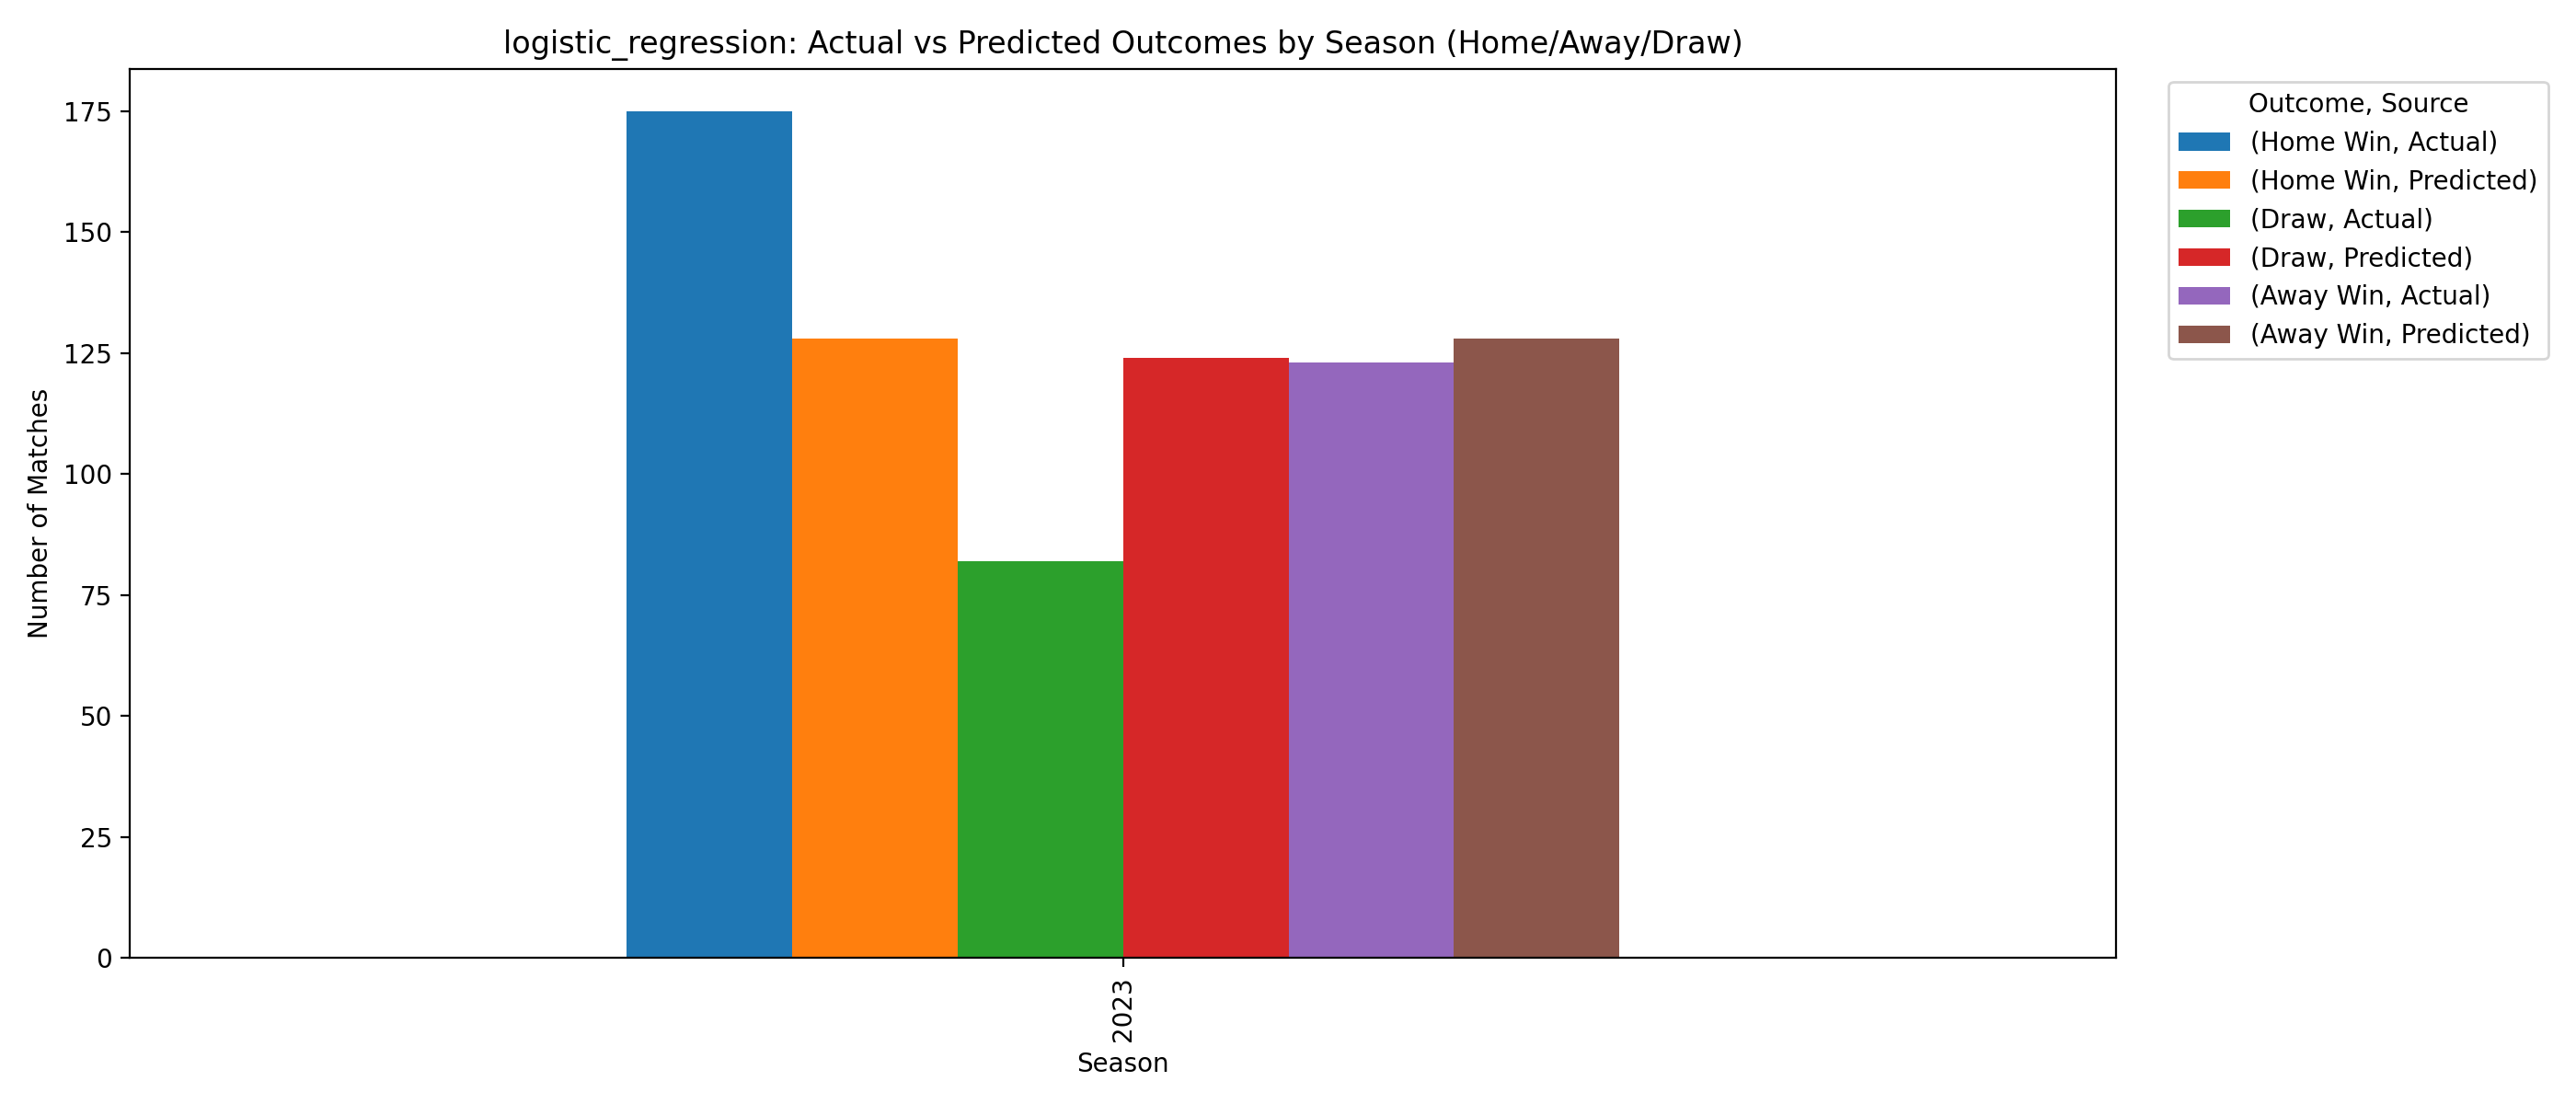

Data behind this chart, as committed beside it:
Season, Outcome, Count, Source
2023, Away Win, 123, Actual
2023, Away Win, 128, Predicted
2023, Draw, 82, Actual
2023, Draw, 124, Predicted
2023, Home Win, 175, Actual
2023, Home Win, 128, Predicted
